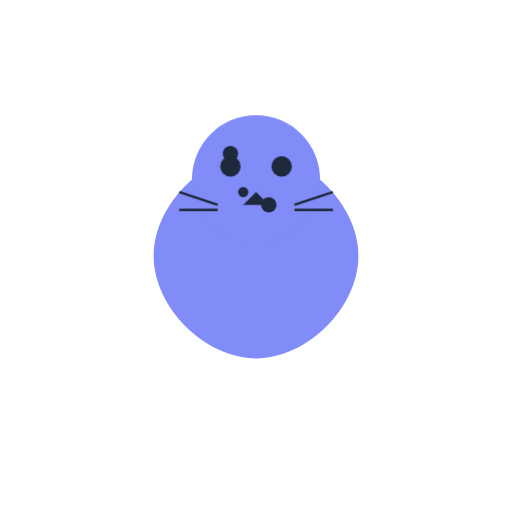
t = 0.00 s
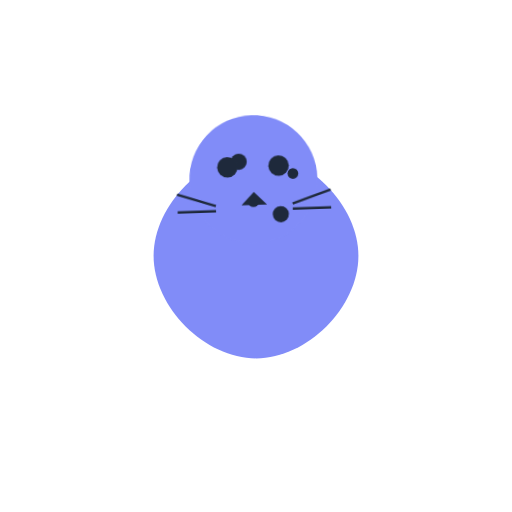
t = 0.50 s
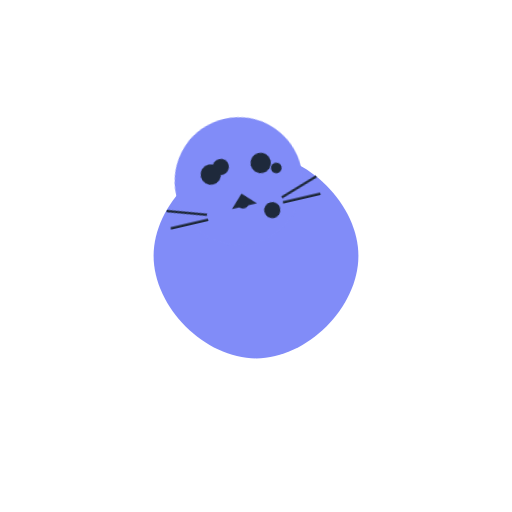
t = 1.50 s
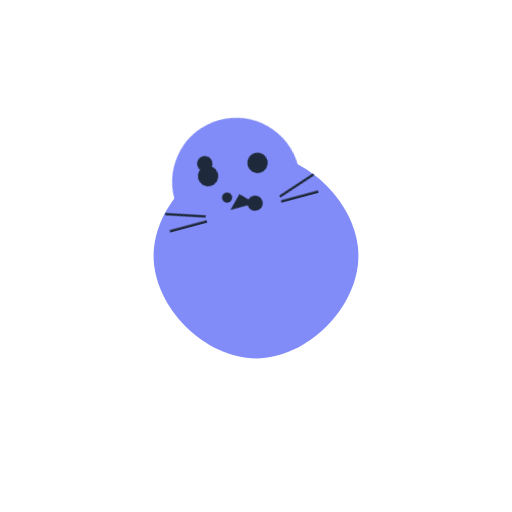
t = 2.00 s
t = 2.50 s: frame unchanged from t = 1.50 s, image omitted
t = 3.50 s: frame unchanged from t = 0.50 s, image omitted

The animated SVG that drew these frames (rendered in a browser with its animation timeline set to each time). Animation: 2 CSS @keyframes rules; one cycle of 4.00 s, repeats indefinitely.

<svg width="200" height="200" viewBox="0 0 200 200" xmlns="http://www.w3.org/2000/svg">
  <style>
    @keyframes headTurn {
      0%, 100% { transform: rotate(0deg); }
      50% { transform: rotate(-15deg); }
    }
    @keyframes growl {
      0%, 100% { transform: scale(1); }
      50% { transform: scale(1.1); }
    }
    .head { transform-origin: 50% 50%; animation: headTurn 4s ease-in-out infinite; }
    .spots { animation: growl 2s ease-in-out infinite; }
  </style>
  
  <g class="leopard">
    <!-- Body -->
    <path d="M60 100 C 60 80, 80 60, 100 60 C 120 60, 140 80, 140 100 C 140 120, 120 140, 100 140 C 80 140, 60 120, 60 100" 
          fill="#818CF8" />
    
    <!-- Head -->
    <g class="head">
      <circle cx="100" cy="70" r="25" fill="#818CF8" />
      
      <!-- Spots -->
      <g class="spots">
        <circle cx="90" cy="60" r="3" fill="#1E293B" />
        <circle cx="110" cy="65" r="2" fill="#1E293B" />
        <circle cx="95" cy="75" r="2" fill="#1E293B" />
        <circle cx="105" cy="80" r="3" fill="#1E293B" />
      </g>
      
      <!-- Eyes -->
      <circle cx="90" cy="65" r="4" fill="#1E293B" />
      <circle cx="110" cy="65" r="4" fill="#1E293B" />
      
      <!-- Nose -->
      <path d="M100 75 L 95 80 L 105 80 Z" fill="#1E293B" />
      
      <!-- Whiskers -->
      <line x1="85" y1="80" x2="70" y2="75" stroke="#1E293B" stroke-width="1" />
      <line x1="85" y1="82" x2="70" y2="82" stroke="#1E293B" stroke-width="1" />
      <line x1="115" y1="80" x2="130" y2="75" stroke="#1E293B" stroke-width="1" />
      <line x1="115" y1="82" x2="130" y2="82" stroke="#1E293B" stroke-width="1" />
    </g>
  </g>
</svg> 